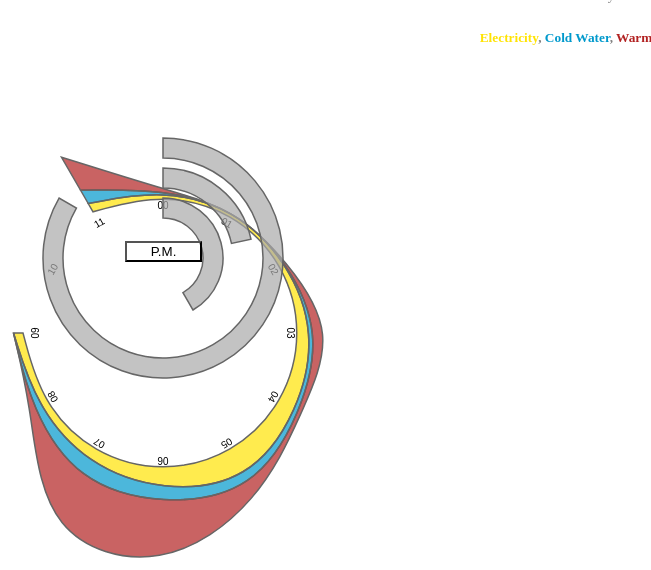
D3 v3 page, settled after 360 driven frames (6 s of simulated time); the page loaded 1 data file(s).


// ── js/ArcTweenClock.js
var w = 960,
    h = 500,
    hourScale = 0, //0 if 12h, 1 if 24h, 2 if 1 week
    days = ['Sun','Mon', 'Tue', 'Wed', 'Thu', 'Fri', 'Sat', 'Sun'],
    now = new Date();

var fields = [
  {name: "hours", value: 0, size: 12, innerRadius: 100, outerRadius: 120},
  {name: "minutes", value: 0, size: 60, innerRadius: 70, outerRadius: 90},
  {name: "seconds", value: 0, size: 60, innerRadius: 40, outerRadius: 60}
];

var outerArc = d3.svg.arc()
    .innerRadius(function(d) { return d.innerRadius})
    .outerRadius(function(d) { return d.outerRadius})
    .startAngle(0)
    .endAngle(function(d) { return (d.value / d.size) * 2 * Math.PI; });

var svg2 = d3.select("#clock").append("svg:svg")
    .attr("width", w)
    .attr("height", h)
  .append("svg:g")
    .attr("transform", "translate(0," + (h / 2) + ")");

setInterval(function(d) {
  now = new Date();
  fields[0].previous = fields[0].value; 

  fields[0].value = timeForHourPath(now.getHours(), now.getDay());
  fields[1].previous = fields[1].value; fields[1].value = now.getMinutes();
  fields[2].previous = fields[2].value; fields[2].value = now.getSeconds();

  var path = svg2.selectAll("path")
      .data(fields.filter(function(d) { return d.value; }), function(d) { return d.name; });

  path.enter().append("svg:path")
    .attr("transform", function(d, i) { return "translate(" + w/2 + ",0)"; })
    .attr("id", "circular-path");
  
  path.transition()
      .ease("elastic")
      .duration(750)
      .attrTween("d", arcTween);

  path.transition()
      .ease("elastic")
      .duration(750)
      .attrTween("d", arcTween);

  path.exit().transition()
      .ease("bounce")
      .duration(750)
      .attrTween("d", arcTween)
      .remove();
    
  updateCurrentTime(now);
}, 1000);

function arcTween(b) {
  var i = d3.interpolate({value: b.previous}, b);
  return function(t) {
    return outerArc(i(t));
  };
}

function timeForHourPath(hours, day) {
    if (hourScale === 0) {  
        if (hours > 11) {
            hours = hours - 12;
        }
        fields[0].size = 12;
    }  
    else if (hourScale === 1) {
        fields[0].size = 24;
    }
    else if (hourScale === 2) {
        fields[0].size = 48;
        if (day > 0) {hours = hours + (day-1) * 24;}
        else {hours = hours + day * 24;}
    }
    return hours;
}

function timeStringForButton() {
    var timeString = '';
    if (hourScale === 0) {  
        if (hours >= 0 && hours < 12) {
            timeString = 'A.M.';
        } else {
            timeString = 'P.M.';
        } 
    } 
    else if (hourScale === 1) {
        var minuteString = now.getMinutes() + '';
        var hourString = now.getHours() + '';
        if (now.getMinutes() < 10) { minuteString = '0' + now.getMinutes()}
        if (hours < 10) { hourString = '0' + now.getHours()}
        timeString = hourString + ":" + minuteString;    
    }
    else if (hourScale === 2) {
        if(day > 0) {timeString = days[day-1] + '&' + days[now.getDay()];}
        else {timeString = days[6] + '&' + days[now.getDay()];}
    }
    $("#time-button").text(timeString);
}

function switchTime() {
    if (hourScale === 2) {
        hourScale = 0;
    } else {
        hourScale++;
    }
    timeStringForButton();
    switchPeriod(hourScale);
}
// ── js/StackedRadialArea.js
// WIDTH, HEIGHT, STACKED RADIAL FOR CLOCK AND STACKED RADIAL
var width = 960,
    height = 500,
    outerRadius = height / 2 - 10, //Adjust for upper height of stacked graph
    innerRadius = 140; //Adjust for height lower height of stacked graph
/* 
    FROM HERE
    STACKED RADIAL  
*/

var formatDate = d3.time.format("%H"),
    formatDay = function(d) { return formatDate(new Date(2007, 0, 0, d)); };

var angle = d3.time.scale()
    .range([0, 2 * Math.PI]);

var radius = d3.scale.linear()
    .range([innerRadius, outerRadius]);

var colors = ["#FFE303", "#0099CC", "#B22222"];

var stack = d3.layout.stack()
    .offset("zero")
    .values(function(d) { return d.values; })
    .x(function(d) { return d.time; })
    .y(function(d) { return d.value; });

var nest = d3.nest()
    .key(function(d) { return d.key; });

var line = d3.svg.line.radial()
    .interpolate("basis")
    .angle(function(d) { return angle(d.time); })
    .radius(function(d) { return radius(d.y0 + d.y); });

var area = d3.svg.area.radial()
    .interpolate("basis")
    .angle(function(d) { return angle(d.time); })
    .innerRadius(function(d) { return radius(d.y0); })
    .outerRadius(function(d) { return radius(d.y0 + d.y); });

var svg = d3.select("#graph").append("svg")
    .attr("width", width)
    .attr("height", height)
    .append("g")
    .attr("transform", "translate(" + width / 2 + "," + height / 2 + ")");

var startingData;
var browser = get_browser_info();

var period = 12; //here
var now = new Date();
var day = now.getDay();
var hours = now.getHours(); 

var startOfHalfDay = 0;
if (hours > 11 && period === 12) {
    startOfHalfDay = 12;
} else {
    startOfHalfDay = 0;
}

function updateCurrentTime(nowObject) {
    now = nowObject;

    var newHours = now.getHours(); 
    if (newHours - hours === 1) {
        day = now.getDay(); 
        
        var startOfHalfDay;
        if (hours > 11 && period === 12) {
            startOfHalfDay = 12;
        } else {
            startOfHalfDay = 0;
        }
        plotData();    
    } 
    hours = newHours;
}

//load the data in an array
d3.csv("data/all-costs-one-week.csv",type, function (loadedRows) {  
    timeStringForButton();
    
    startingData = loadedRows;
    plotData();
});

function plotData() {
    loadedRows = startingData.clone();
    
    var correction = 0;
    if (hours > 11 && period === 12) {
        correction = 12;
    } else if (hours >= 0 && day === now.getDay() && period === 48) {
        hours = hours + 24;
    }
    
    var startSlice;
    if (period === 48 && day > 0) { startSlice = (day-1) * 24 + startOfHalfDay}
    else {
        startSlice = day * 24 + startOfHalfDay;
    }
    
    if (browser.name === 'Chrome' || browser.name === 'Safari') { 
        loadedRows = loadedRows.slice(startSlice - 1,day * 24 + startOfHalfDay + hours - correction);
    }
    else {
        if (period === 48 && day === 0) {
            var lastDay = loadedRows.slice(loadedRows[loadedRows.length-24],loadedRows[loadedRows.length]);
            loadedRows = loadedRows.slice(startSlice,day * 24 + startOfHalfDay + hours - correction + 1);   
            loadedRows = lastDay.concat(loadedRows);
        } else {
            loadedRows = loadedRows.slice(startSlice,day * 24 + startOfHalfDay + hours - correction + 1); 
            
            for(var i = 0; i < loadedRows.length; i++) { if (i > 23) {loadedRows[i].time += 24;}}  
        }
    }
    
    var data = loadedRows;    
    var tmp = convertData(data);
    loadData(tmp);
}
  
function switchPeriod(hourScale) {
    if(hourScale === 0) {
        period = 12;
        if (hours > 11) {
            startOfHalfDay = 12;
        } else {
            startOfHalfDay = 0;
        }
    } 
    else if (hourScale == 1) {
        period = 24;
        startOfHalfDay = 0;
    }
    else if (hourScale == 2) {
        period = 48;
        startOfHalfDay = 0;  
    }
    d3.selectAll(".layer").remove();
    d3.selectAll(".axis").remove();
    plotData();
}
    
var previousTime = 0; 
function loadData(data) {
  var layers = stack(nest.entries(data));

  // Extend the domain slightly to match the range of [0, 2π].
  //  angle.domain([0, d3.max(data, function(d) { return d.time + 1; })]);
  angle.domain([0, period]);
  radius.domain([0, d3.max(data, function(d) { return d.y0 + d.y; })]);

  svg.selectAll(".layer")
      .data(layers)
    .enter().append("path")
      .attr("class", "layer")
      .attr("d", function(d) { return area(d.values); })
      .style("fill", function(d, i) { return colors[i]; }); 
    
  svg.selectAll(".axis")
      .data(d3.range(angle.domain()[1]))
    .enter().append("g")
      .attr("class", "axis")
      .attr("transform", function(d) { return "rotate(" + angle(d) * 180 / Math.PI + ")"; })
    .call(d3.svg.axis()
      .scale(radius.copy().range([-innerRadius, -outerRadius]))
      .orient("left"))
    .append("text")
      .attr("y", -innerRadius + 9)
      .attr("dy", ".71em")
      .attr("text-anchor", "middle")
      .attr("id", "hour-label")
      .text(function(d) { 
        //if (period !== 48) {
            return formatDay(d); 
        /*} else {
            var hourOnScale = formatDay(d);
            if (previousTime > hourOnScale) {
                previousTime = parseInt(hourOnScale) + 24;  
                return parseInt(hourOnScale) + 24;
            } 
            else {previousTime = hourOnScale; return formatDay(d); }
        }*/
      }); // text label on axis
}

function convertData(rows) {
    var temp = [];

    for (var i = 0; i < rows.length; i++) {
      var row = rows[i];
      electricityVal = row.electricity;
      coldwaterVal = row.coldwater;
      hotwaterVal = row.hotwater;

      var obj = {};

      obj = {key : "electricity", time: row.time, value: electricityVal, timestamp: row.timestamp};
      temp.push(obj);

      obj = {key : "coldwater", time: row.time, value: coldwaterVal, timestamp: row.timestamp};
      temp.push(obj);

      obj = {key : "hotwater", time: row.time, value: hotwaterVal, timestamp: row.timestamp};
      temp.push(obj);
    };

    return temp;
}

function type(d) {
  d.timestamp = d.time;
  d.day = new Date(d.time).getDay(); 
  d.time = new Date(d.time).getHours();
  d.electricity = +d.electricity;
  d.coldwater = +d.coldwater;
  d.hotwater = +d.hotwater;
  return d;
}

/*
    FROM THE INTERNET 
*/
Object.prototype.clone = function() {
  var newObj = (this instanceof Array) ? [] : {};
  for (i in this) {
    if (i == 'clone') continue;
    if (this[i] && typeof this[i] == "object") {
      newObj[i] = this[i].clone();
    } else newObj[i] = this[i]
  } return newObj;
};

function get_browser_info(){
    var ua=navigator.userAgent,tem,M=ua.match(/(opera|chrome|safari|firefox|msie|trident(?=\/))\/?\s*(\d+)/i) || []; 
    if(/trident/i.test(M[1])){
        tem=/\brv[ :]+(\d+)/g.exec(ua) || []; 
        return {name:'IE ',version:(tem[1]||'')};
        }   
    if(M[1]==='Chrome'){
        tem=ua.match(/\bOPR\/(\d+)/)
        if(tem!=null)   {return {name:'Opera', version:tem[1]};}
        }   
    M=M[2]? [M[1], M[2]]: [navigator.appName, navigator.appVersion, '-?'];
    if((tem=ua.match(/version\/(\d+)/i))!=null) {M.splice(1,1,tem[1]);}
    return {
      name: M[0],
      version: M[1]
    };
}

### data: data/all-costs-one-week.csv
time, electricity, coldwater, hotwater
2014-03-15T00:00:00, 0.3105, 0.054, 0.144
2014-03-15T01:00:00, 0.3519, 0.072, 0.000
2014-03-15T02:00:00, 0.9108, 0.000, 0.000
2014-03-15T03:00:00, 0.6003, 0.000, 0.000
2014-03-15T04:00:00, 0.2277, 0.054, 0.000
2014-03-15T05:00:00, 0.207, 0.000, 0.000
2014-03-15T06:00:00, 0.2277, 0.000, 0.000
2014-03-15T07:00:00, 0.4761, 0.180, 0.000
2014-03-15T08:00:00, 1.387, 0.018, 0.048
2014-03-15T09:00:00, 2.629, 0.738, 1.824
2014-03-15T10:00:00, 3.705, 2.304, 6.528
2014-03-15T11:00:00, 3.333, 0.810, 0.288
2014-03-15T12:00:00, 6.707, 0.972, 0.048
2014-03-15T13:00:00, 3.333, 0.216, 0.048
2014-03-15T14:00:00, 5.113, 0.342, 0.240
2014-03-15T15:00:00, 1.387, 0.000, 0.000
2014-03-15T16:00:00, 2.919, 0.594, 0.336
2014-03-15T17:00:00, 2.194, 0.522, 1.488
2014-03-15T18:00:00, 3.043, 0.450, 0.720
2014-03-15T19:00:00, 2.029, 0.666, 1.968
2014-03-15T20:00:00, 1.118, 0.396, 0.960
2014-03-15T21:00:00, 0.9522, 0.882, 0.048
2014-03-15T22:00:00, 0.8694, 0.324, 0.000
2014-03-15T23:00:00, 0.9315, 0.612, 2.448
2014-03-16T00:00:00, 1.18, 0.126, 0.192
2014-03-16T01:00:00, 0.5382, 0.018, 0.000
2014-03-16T02:00:00, 0.207, 0.000, 0.000
2014-03-16T03:00:00, 0.207, 0.000, 0.000
2014-03-16T04:00:00, 0.207, 0.000, 0.000
2014-03-16T05:00:00, 0.207, 0.000, 0.000
2014-03-16T06:00:00, 0.5796, 0.000, 0.000
2014-03-16T07:00:00, 0.828, 0.000, 0.000
2014-03-16T08:00:00, 0.2691, 0.000, 0.000
2014-03-16T09:00:00, 1.801, 0.864, 0.096
2014-03-16T10:00:00, 5.237, 1.080, 1.200
2014-03-16T11:00:00, 4.802, 0.918, 3.936
2014-03-16T12:00:00, 4.595, 0.540, 0.192
2014-03-16T13:00:00, 2.277, 0.990, 2.976
2014-03-16T14:00:00, 0.6831, 0.054, 0.000
2014-03-16T15:00:00, 0.9108, 0.126, 0.000
2014-03-16T16:00:00, 1.014, 0.000, 0.000
2014-03-16T17:00:00, 0.7245, 0.000, 0.000
2014-03-16T18:00:00, 0.2484, 0.000, 0.000
2014-03-16T19:00:00, 0.7038, 0.126, 0.000
2014-03-16T20:00:00, 1.139, 0.432, 2.400
2014-03-16T21:00:00, 1.366, 0.414, 0.048
2014-03-16T22:00:00, 0.6003, 0.036, 0.000
2014-03-16T23:00:00, 0.414, 0.126, 0.144
2014-03-17T00:00:00, 0.1863, 0.000, 0.000
2014-03-17T01:00:00, 0.207, 0.000, 0.000
2014-03-17T02:00:00, 0.4554, 0.000, 0.000
2014-03-17T03:00:00, 0.8073, 0.000, 0.000
2014-03-17T04:00:00, 0.3519, 0.000, 0.000
2014-03-17T05:00:00, 0.2277, 0.198, 0.048
2014-03-17T06:00:00, 0.4968, 0.450, 0.000
2014-03-17T07:00:00, 0.2898, 0.198, 0.000
2014-03-17T08:00:00, 0.3726, 0.000, 0.000
2014-03-17T09:00:00, 0.8073, 0.000, 0.000
2014-03-17T10:00:00, 0.8487, 0.252, 0.336
2014-03-17T11:00:00, 0.5382, 0.864, 2.160
... 108 more rows